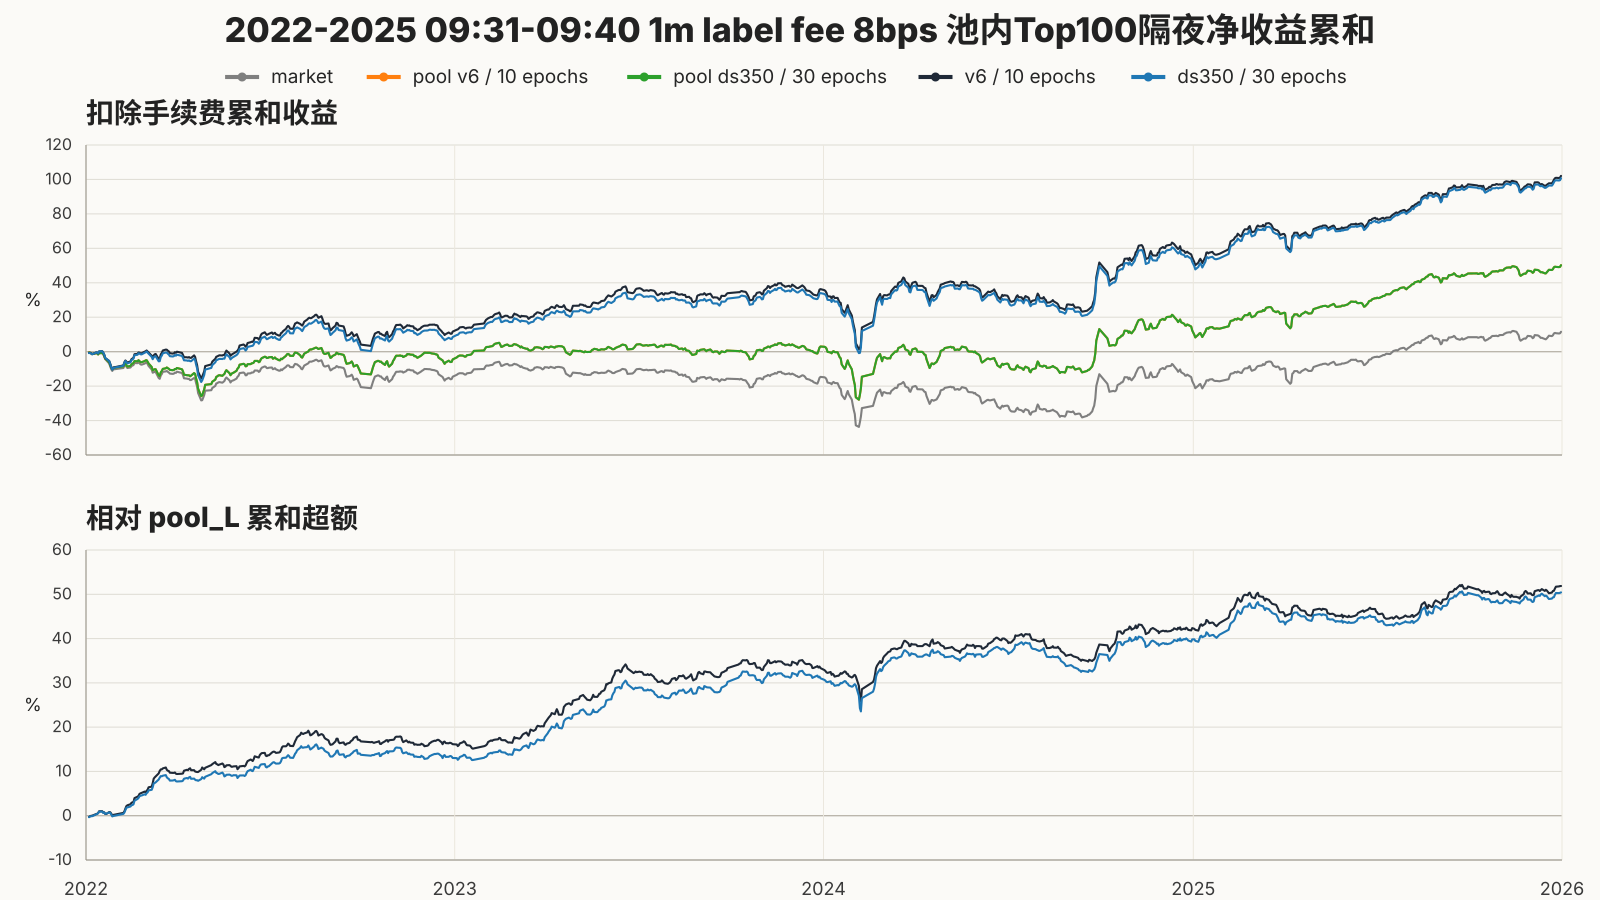

Data behind this chart, as committed beside it:
pool, pool_label, week_start, variant, next_cumulative_net_return_bps, next_cumulative_alpha_bps
baseline_pool_l, v6 / 10 epochs, 2022-01-04, v6 / 10 epochs, -73.73, -25.94
baseline_pool_l, v6 / 10 epochs, 2022-01-05, v6 / 10 epochs, -71.08, -12.19
baseline_pool_l, v6 / 10 epochs, 2022-01-06, v6 / 10 epochs, -92.14, -1.974
baseline_pool_l, v6 / 10 epochs, 2022-01-07, v6 / 10 epochs, -142.2, 0.3894
baseline_pool_l, v6 / 10 epochs, 2022-01-10, v6 / 10 epochs, -75.69, 27.19
baseline_pool_l, v6 / 10 epochs, 2022-01-11, v6 / 10 epochs, -44.8, 36.72
baseline_pool_l, v6 / 10 epochs, 2022-01-12, v6 / 10 epochs, -50.27, 42.88
baseline_pool_l, v6 / 10 epochs, 2022-01-13, v6 / 10 epochs, -101, 58.2
baseline_pool_l, v6 / 10 epochs, 2022-01-14, v6 / 10 epochs, 18.26, 98.76
baseline_pool_l, v6 / 10 epochs, 2022-01-17, v6 / 10 epochs, 27.27, 100.8
baseline_pool_l, v6 / 10 epochs, 2022-01-18, v6 / 10 epochs, -46.24, 71.98
baseline_pool_l, v6 / 10 epochs, 2022-01-19, v6 / 10 epochs, -165.7, 78.03
baseline_pool_l, v6 / 10 epochs, 2022-01-20, v6 / 10 epochs, -366.4, 40.16
baseline_pool_l, v6 / 10 epochs, 2022-01-21, v6 / 10 epochs, -411.5, 39.77
baseline_pool_l, v6 / 10 epochs, 2022-01-24, v6 / 10 epochs, -543.3, 82.42
baseline_pool_l, v6 / 10 epochs, 2022-01-25, v6 / 10 epochs, -700.9, 79.89
baseline_pool_l, v6 / 10 epochs, 2022-01-26, v6 / 10 epochs, -896.9, 45.1
baseline_pool_l, v6 / 10 epochs, 2022-01-27, v6 / 10 epochs, -1018, 5.472
baseline_pool_l, v6 / 10 epochs, 2022-01-28, v6 / 10 epochs, -918.8, 18.01
baseline_pool_l, v6 / 10 epochs, 2022-02-07, v6 / 10 epochs, -796.4, 64.29
baseline_pool_l, v6 / 10 epochs, 2022-02-08, v6 / 10 epochs, -612.8, 99.57
baseline_pool_l, v6 / 10 epochs, 2022-02-09, v6 / 10 epochs, -510.9, 160.4
baseline_pool_l, v6 / 10 epochs, 2022-02-10, v6 / 10 epochs, -574.3, 216.8
baseline_pool_l, v6 / 10 epochs, 2022-02-11, v6 / 10 epochs, -633.5, 236.1
baseline_pool_l, v6 / 10 epochs, 2022-02-14, v6 / 10 epochs, -566.6, 259.3
baseline_pool_l, v6 / 10 epochs, 2022-02-15, v6 / 10 epochs, -437.5, 292.6
baseline_pool_l, v6 / 10 epochs, 2022-02-16, v6 / 10 epochs, -398.1, 302.3
baseline_pool_l, v6 / 10 epochs, 2022-02-17, v6 / 10 epochs, -350, 310.2
baseline_pool_l, v6 / 10 epochs, 2022-02-18, v6 / 10 epochs, -146.9, 398.6
baseline_pool_l, v6 / 10 epochs, 2022-02-21, v6 / 10 epochs, -131.1, 429.5
baseline_pool_l, v6 / 10 epochs, 2022-02-22, v6 / 10 epochs, -47.49, 448.3
baseline_pool_l, v6 / 10 epochs, 2022-02-23, v6 / 10 epochs, -59.77, 492.3
baseline_pool_l, v6 / 10 epochs, 2022-02-24, v6 / 10 epochs, -100.4, 505.5
baseline_pool_l, v6 / 10 epochs, 2022-02-25, v6 / 10 epochs, -97.41, 515.3
baseline_pool_l, v6 / 10 epochs, 2022-02-28, v6 / 10 epochs, -0.6549, 545
baseline_pool_l, v6 / 10 epochs, 2022-03-01, v6 / 10 epochs, 20.3, 529.4
baseline_pool_l, v6 / 10 epochs, 2022-03-02, v6 / 10 epochs, 65.73, 561.8
baseline_pool_l, v6 / 10 epochs, 2022-03-03, v6 / 10 epochs, 8.369, 588.1
baseline_pool_l, v6 / 10 epochs, 2022-03-04, v6 / 10 epochs, -47.66, 642.3
baseline_pool_l, v6 / 10 epochs, 2022-03-07, v6 / 10 epochs, -231.8, 658.5
baseline_pool_l, v6 / 10 epochs, 2022-03-08, v6 / 10 epochs, -344.6, 733.8
baseline_pool_l, v6 / 10 epochs, 2022-03-09, v6 / 10 epochs, -217.2, 836.7
baseline_pool_l, v6 / 10 epochs, 2022-03-10, v6 / 10 epochs, -152.3, 864.2
baseline_pool_l, v6 / 10 epochs, 2022-03-11, v6 / 10 epochs, -136.1, 886.9
baseline_pool_l, v6 / 10 epochs, 2022-03-14, v6 / 10 epochs, -420.7, 954.5
baseline_pool_l, v6 / 10 epochs, 2022-03-15, v6 / 10 epochs, -404, 1011
baseline_pool_l, v6 / 10 epochs, 2022-03-16, v6 / 10 epochs, -152.8, 1047
baseline_pool_l, v6 / 10 epochs, 2022-03-17, v6 / 10 epochs, -75.79, 1045
baseline_pool_l, v6 / 10 epochs, 2022-03-18, v6 / 10 epochs, 68.45, 1067
baseline_pool_l, v6 / 10 epochs, 2022-03-21, v6 / 10 epochs, 122.2, 1088
baseline_pool_l, v6 / 10 epochs, 2022-03-22, v6 / 10 epochs, 114.5, 1037
baseline_pool_l, v6 / 10 epochs, 2022-03-23, v6 / 10 epochs, 54.49, 1017
baseline_pool_l, v6 / 10 epochs, 2022-03-24, v6 / 10 epochs, 15.11, 1011
baseline_pool_l, v6 / 10 epochs, 2022-03-25, v6 / 10 epochs, -86.73, 970.7
baseline_pool_l, v6 / 10 epochs, 2022-03-28, v6 / 10 epochs, -111, 966.6
baseline_pool_l, v6 / 10 epochs, 2022-03-29, v6 / 10 epochs, -92.41, 967.3
baseline_pool_l, v6 / 10 epochs, 2022-03-30, v6 / 10 epochs, -29.38, 975.4
baseline_pool_l, v6 / 10 epochs, 2022-03-31, v6 / 10 epochs, -65.87, 948.6
baseline_pool_l, v6 / 10 epochs, 2022-04-01, v6 / 10 epochs, -4.134, 942.2
baseline_pool_l, v6 / 10 epochs, 2022-04-06, v6 / 10 epochs, -74.19, 948
... 4,785 more rows
